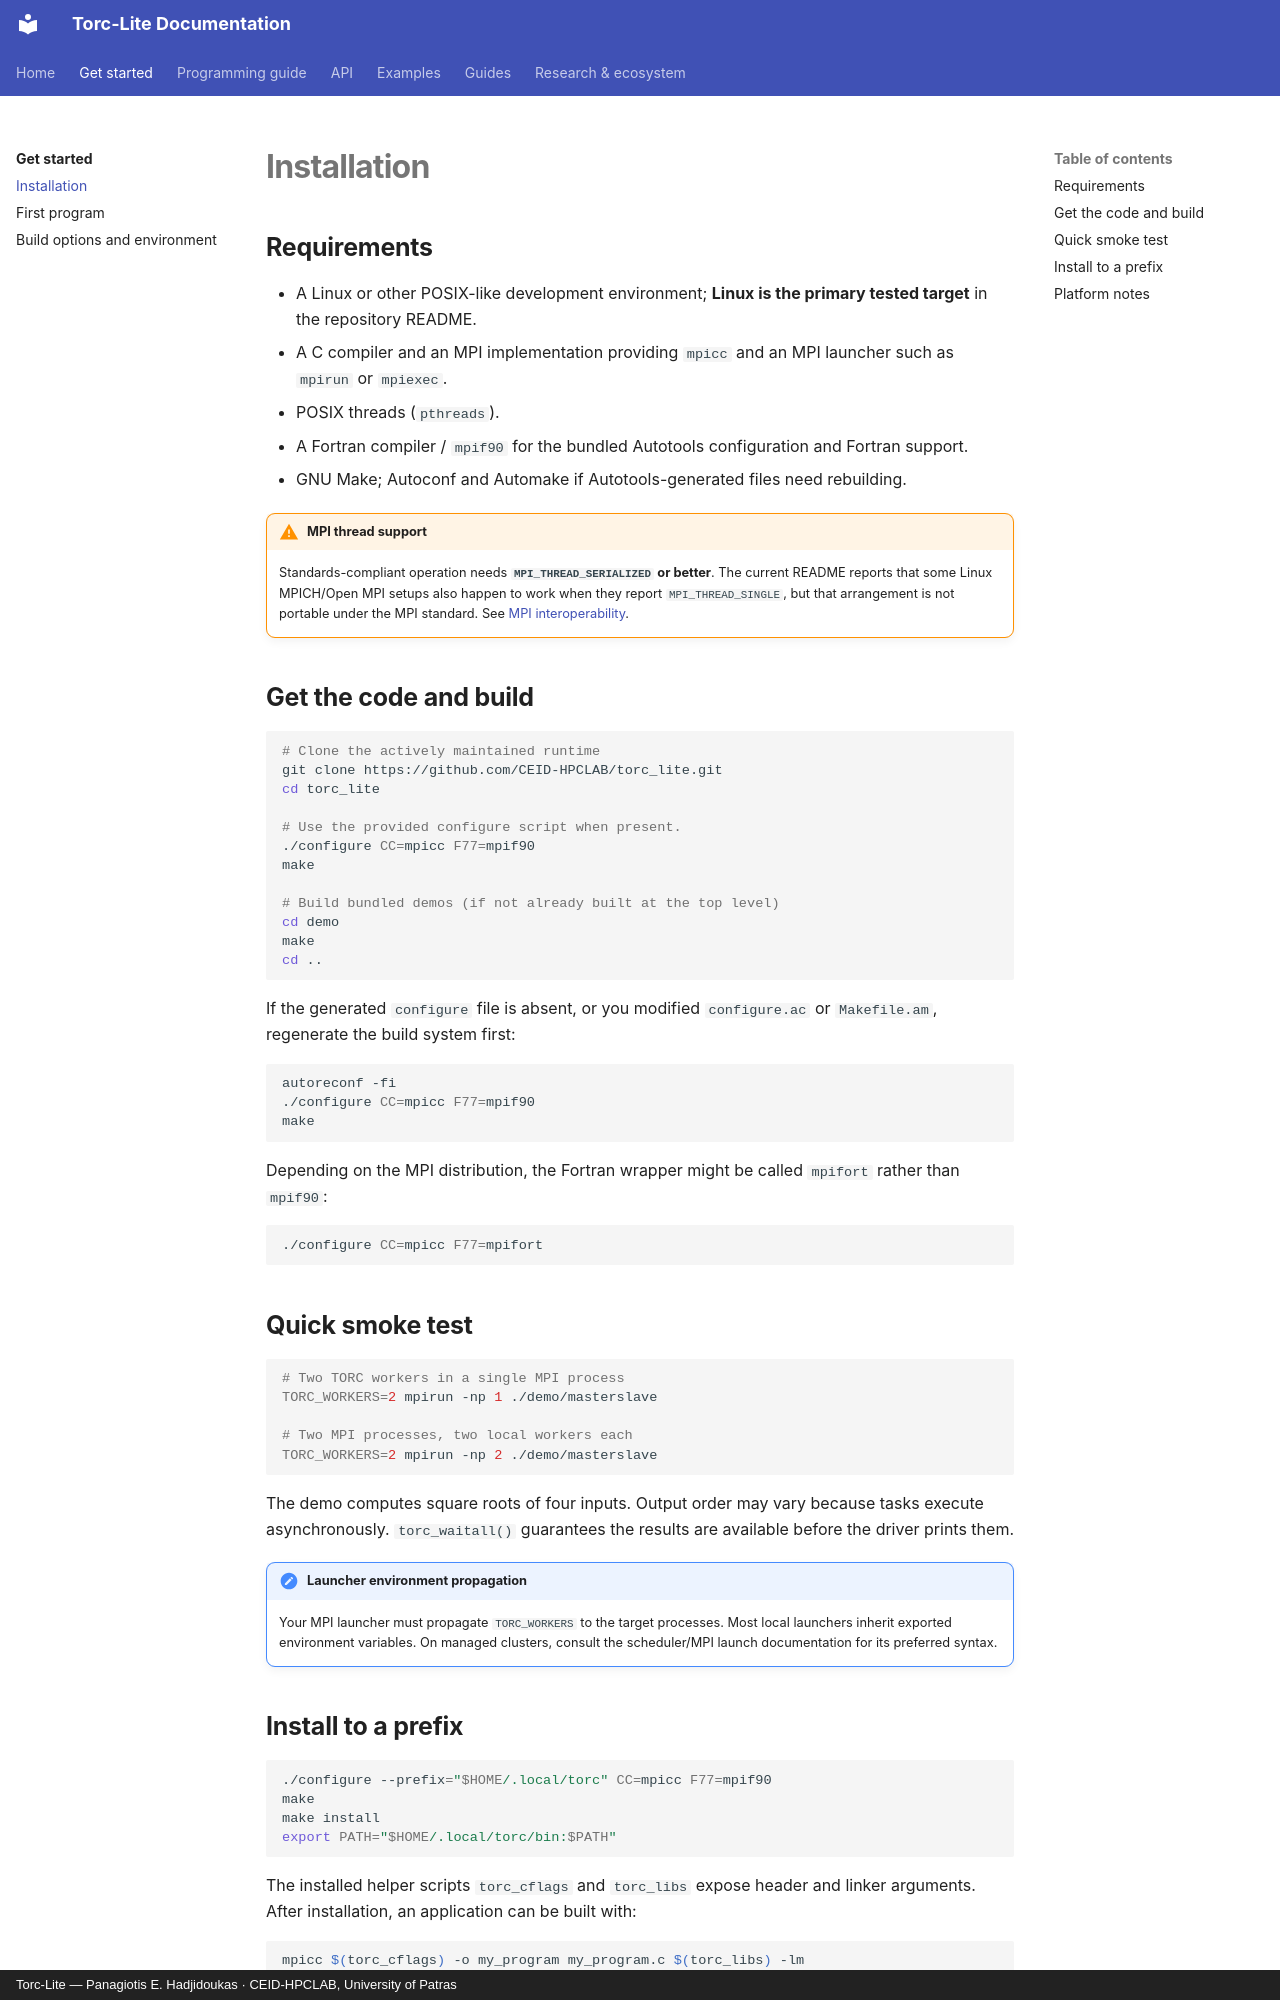

repository: CEID-HPCLAB/torc_lite · page: getting-started/installation/index.html · generator: mkdocs · copyright: Torc-Lite — Panagiotis E. Hadjidoukas · CEID-HPCLAB, University of Patras

# Installation

## Requirements

- A Linux or other POSIX-like development environment; **Linux is the primary tested target** in the repository README.
- A C compiler and an MPI implementation providing `mpicc` and an MPI launcher such as `mpirun` or `mpiexec`.
- POSIX threads (`pthreads`).
- A Fortran compiler / `mpif90` for the bundled Autotools configuration and Fortran support.
- GNU Make; Autoconf and Automake if Autotools-generated files need rebuilding.

!!! warning "MPI thread support"
    Standards-compliant operation needs **`MPI_THREAD_SERIALIZED` or better**. The current README reports that some Linux MPICH/Open MPI setups also happen to work when they report `MPI_THREAD_SINGLE`, but that arrangement is not portable under the MPI standard. See [MPI interoperability](../concepts/mpi.md).

## Get the code and build

```bash
# Clone the actively maintained runtime
git clone https://github.com/CEID-HPCLAB/torc_lite.git
cd torc_lite

# Use the provided configure script when present.
./configure CC=mpicc F77=mpif90
make

# Build bundled demos (if not already built at the top level)
cd demo
make
cd ..
```

If the generated `configure` file is absent, or you modified `configure.ac` or `Makefile.am`, regenerate the build system first:

```bash
autoreconf -fi
./configure CC=mpicc F77=mpif90
make
```

Depending on the MPI distribution, the Fortran wrapper might be called `mpifort` rather than `mpif90`:

```bash
./configure CC=mpicc F77=mpifort
```

## Quick smoke test

```bash
# Two TORC workers in a single MPI process
TORC_WORKERS=2 mpirun -np 1 ./demo/masterslave

# Two MPI processes, two local workers each
TORC_WORKERS=2 mpirun -np 2 ./demo/masterslave
```

The demo computes square roots of four inputs. Output order may vary because tasks execute asynchronously. `torc_waitall()` guarantees the results are available before the driver prints them.

!!! note "Launcher environment propagation"
    Your MPI launcher must propagate `TORC_WORKERS` to the target processes. Most local launchers inherit exported environment variables. On managed clusters, consult the scheduler/MPI launch documentation for its preferred syntax.

## Install to a prefix

```bash
./configure --prefix="$HOME/.local/torc" CC=mpicc F77=mpif90
make
make install
export PATH="$HOME/.local/torc/bin:$PATH"
```

The installed helper scripts `torc_cflags` and `torc_libs` expose header and linker arguments. After installation, an application can be built with:

```bash
mpicc $(torc_cflags) -o my_program my_program.c $(torc_libs) -lm
```

The explicit `-lm` is only needed if your application uses math library functions (as the square-root demo does). Without installing, use appropriate source/build paths as needed.
